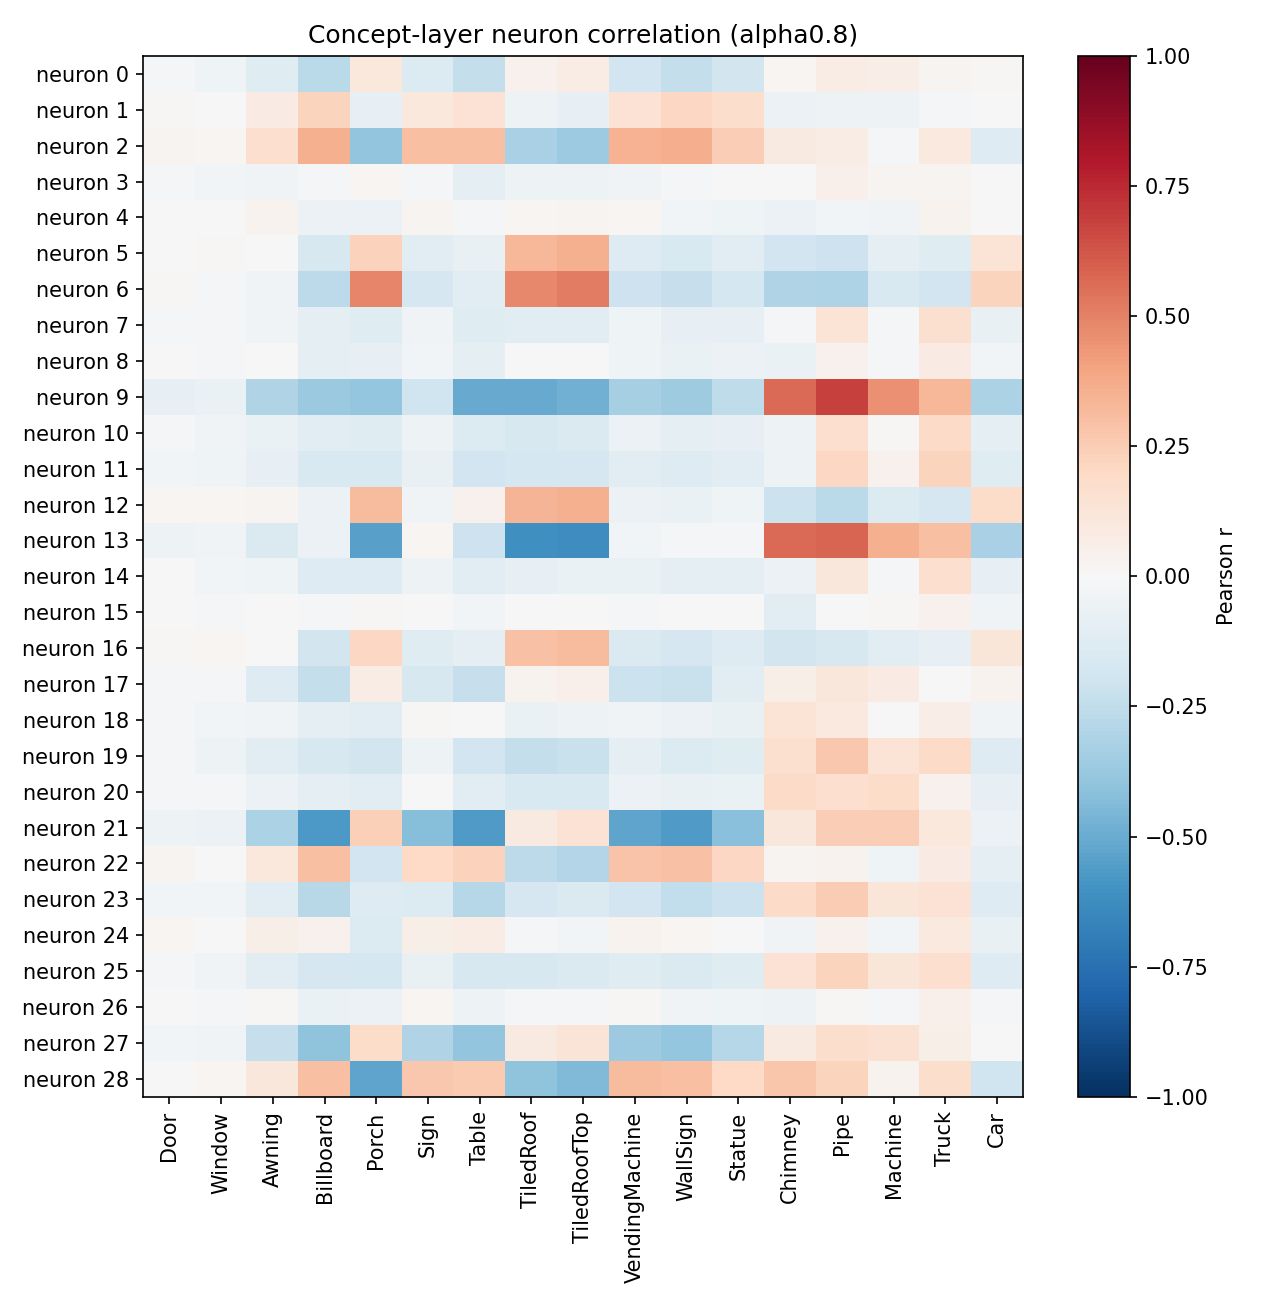

Data behind this chart, as committed beside it:
neuron, Door, Window, Awning, Billboard, Porch, Sign, Table, TiledRoof, TiledRoofTop, VendingMachine, WallSign, Statue, Chimney, Pipe, Machine, Truck, Car
0, -0.01833, -0.0399, -0.12, -0.2733, 0.1039, -0.1399, -0.2346, 0.0452, 0.07255, -0.1875, -0.2394, -0.1861, 0.02109, 0.07314, 0.0636, 0.02688, 0.01133
1, 0.008328, 0.002614, 0.07847, 0.2228, -0.07851, 0.1054, 0.1415, -0.05192, -0.07861, 0.1476, 0.2033, 0.1731, -0.0608, -0.04826, -0.04988, -0.01234, 0.005015
2, 0.02761, 0.02146, 0.1644, 0.3559, -0.3963, 0.2986, 0.3029, -0.3259, -0.366, 0.3512, 0.3623, 0.2426, 0.09322, 0.07598, -0.008163, 0.09962, -0.1253
3, -0.01258, -0.02908, -0.03724, -0.01987, 0.02048, -0.01342, -0.08964, -0.04942, -0.05164, -0.0377, -0.02172, 0.005054, -0.002957, 0.04781, 0.02798, 0.02378, -0.0004737
4, 0.006266, 0.00166, 0.03405, -0.05775, -0.05619, 0.02807, -0.01658, 0.0197, 0.02649, 0.02135, -0.027, -0.04385, -0.0605, -0.02352, -0.03727, 0.03513, 0.002574
5, 0.002337, 0.007927, -0.001924, -0.16, 0.2279, -0.1059, -0.07276, 0.3342, 0.3561, -0.1301, -0.1547, -0.1107, -0.194, -0.2058, -0.1011, -0.1209, 0.1397
6, 0.01418, -0.01059, -0.0348, -0.2586, 0.4913, -0.1685, -0.1082, 0.4774, 0.5114, -0.2042, -0.2341, -0.1773, -0.3042, -0.3114, -0.1553, -0.1906, 0.2248
7, -0.01352, -0.02215, -0.03461, -0.09884, -0.1189, -0.03189, -0.1222, -0.1139, -0.1048, -0.04273, -0.08419, -0.07846, -0.01033, 0.136, -0.01591, 0.1582, -0.07636
8, -0.005712, -0.01501, -0.002432, -0.0866, -0.08167, -0.03064, -0.09542, -0.00638, 0.001952, -0.03988, -0.07013, -0.06024, -0.06786, 0.03943, -0.01718, 0.0801, -0.02782
9, -0.07999, -0.06976, -0.3038, -0.3685, -0.3851, -0.2005, -0.5008, -0.5057, -0.4798, -0.3321, -0.3524, -0.2529, 0.5652, 0.6847, 0.4549, 0.3335, -0.3193
10, -0.01635, -0.03792, -0.06775, -0.1164, -0.1207, -0.0505, -0.1373, -0.1565, -0.1481, -0.06111, -0.08756, -0.08056, -0.04832, 0.165, 0.0131, 0.1909, -0.09489
11, -0.02892, -0.04683, -0.08557, -0.1495, -0.1549, -0.07369, -0.1911, -0.1783, -0.167, -0.1044, -0.1265, -0.104, -0.05253, 0.2107, 0.04646, 0.2247, -0.1206
12, 0.02335, 0.02047, 0.03065, -0.0595, 0.3189, -0.03763, 0.04056, 0.3409, 0.3528, -0.05643, -0.06334, -0.04175, -0.2114, -0.2721, -0.1378, -0.1662, 0.1821
13, -0.05386, -0.03436, -0.1415, -0.05826, -0.5456, 0.01577, -0.2089, -0.6166, -0.6248, -0.02573, -0.0204, -0.01464, 0.5647, 0.5842, 0.3542, 0.3035, -0.3244
14, 0.005022, -0.02501, -0.04068, -0.1256, -0.1264, -0.0526, -0.1068, -0.07968, -0.06856, -0.06955, -0.09536, -0.08893, -0.05537, 0.1146, -0.01198, 0.1664, -0.08259
15, 0.003831, -0.02157, -0.004223, -0.01638, 0.01011, -0.007723, -0.02623, 0.007476, 0.006933, -0.01506, -0.001581, -0.001493, -0.1069, 0.002334, 0.008676, 0.04528, -0.0358
16, 0.01102, 0.01739, -0.001005, -0.1803, 0.2052, -0.1241, -0.09376, 0.2947, 0.3178, -0.1483, -0.1697, -0.1251, -0.1859, -0.1625, -0.1077, -0.08123, 0.1218
17, -0.01969, -0.0192, -0.1302, -0.235, 0.07775, -0.1635, -0.2307, 0.03211, 0.04973, -0.212, -0.2216, -0.1151, 0.05908, 0.1157, 0.08335, 0.0008217, 0.03751
18, -0.01635, -0.02498, -0.03256, -0.08901, -0.1154, 0.01434, -0.0008483, -0.06264, -0.05296, -0.03683, -0.05902, -0.07719, 0.1388, 0.09639, -0.007394, 0.07029, -0.03558
19, -0.02194, -0.05043, -0.105, -0.1628, -0.1854, -0.05153, -0.1918, -0.2382, -0.2255, -0.09743, -0.1335, -0.1196, 0.1597, 0.2696, 0.1355, 0.1893, -0.1326
20, -0.01364, -0.01936, -0.05892, -0.08901, -0.1056, 7.29485910393272e-05, -0.1156, -0.1556, -0.1487, -0.05771, -0.07738, -0.0664, 0.1916, 0.1682, 0.1837, 0.04302, -0.08094
21, -0.04975, -0.05619, -0.3163, -0.5753, 0.238, -0.4234, -0.5648, 0.08613, 0.1467, -0.5272, -0.5668, -0.4194, 0.1135, 0.2452, 0.2487, 0.103, -0.06003
22, 0.02374, -0.005178, 0.1051, 0.3028, -0.1928, 0.2008, 0.2308, -0.2601, -0.2941, 0.2877, 0.2936, 0.2076, 0.02756, 0.03822, -0.03955, 0.08284, -0.08957
23, -0.02749, -0.02913, -0.1029, -0.2782, -0.1298, -0.1345, -0.2813, -0.1688, -0.1419, -0.1927, -0.2452, -0.2119, 0.1909, 0.2555, 0.1247, 0.1444, -0.126
24, 0.01858, -0.007767, 0.05691, 0.04367, -0.1329, 0.06046, 0.07356, -0.02184, -0.02396, 0.03807, 0.01929, 0.00208, -0.039, 0.04404, -0.02632, 0.09642, -0.07452
25, -0.01937, -0.03839, -0.1019, -0.1671, -0.1789, -0.0743, -0.157, -0.1611, -0.1466, -0.1242, -0.1455, -0.1232, 0.1417, 0.2259, 0.1217, 0.1696, -0.1251
26, -0.001398, -0.01404, 0.01106, -0.06348, -0.06175, 0.02296, -0.0475, -0.01917, -0.01289, 0.008118, -0.03578, -0.04617, -0.05465, 0.01282, -0.01866, 0.05392, -0.0115
27, -0.0287, -0.03769, -0.2303, -0.4019, 0.1806, -0.2971, -0.3924, 0.08717, 0.1288, -0.3639, -0.3901, -0.2835, 0.08804, 0.1734, 0.1527, 0.05786, 0.002
28, -0.006401, 0.02045, 0.1132, 0.3029, -0.5247, 0.2709, 0.2619, -0.4059, -0.4412, 0.3136, 0.3038, 0.1992, 0.2742, 0.2254, 0.03757, 0.1765, -0.2006
